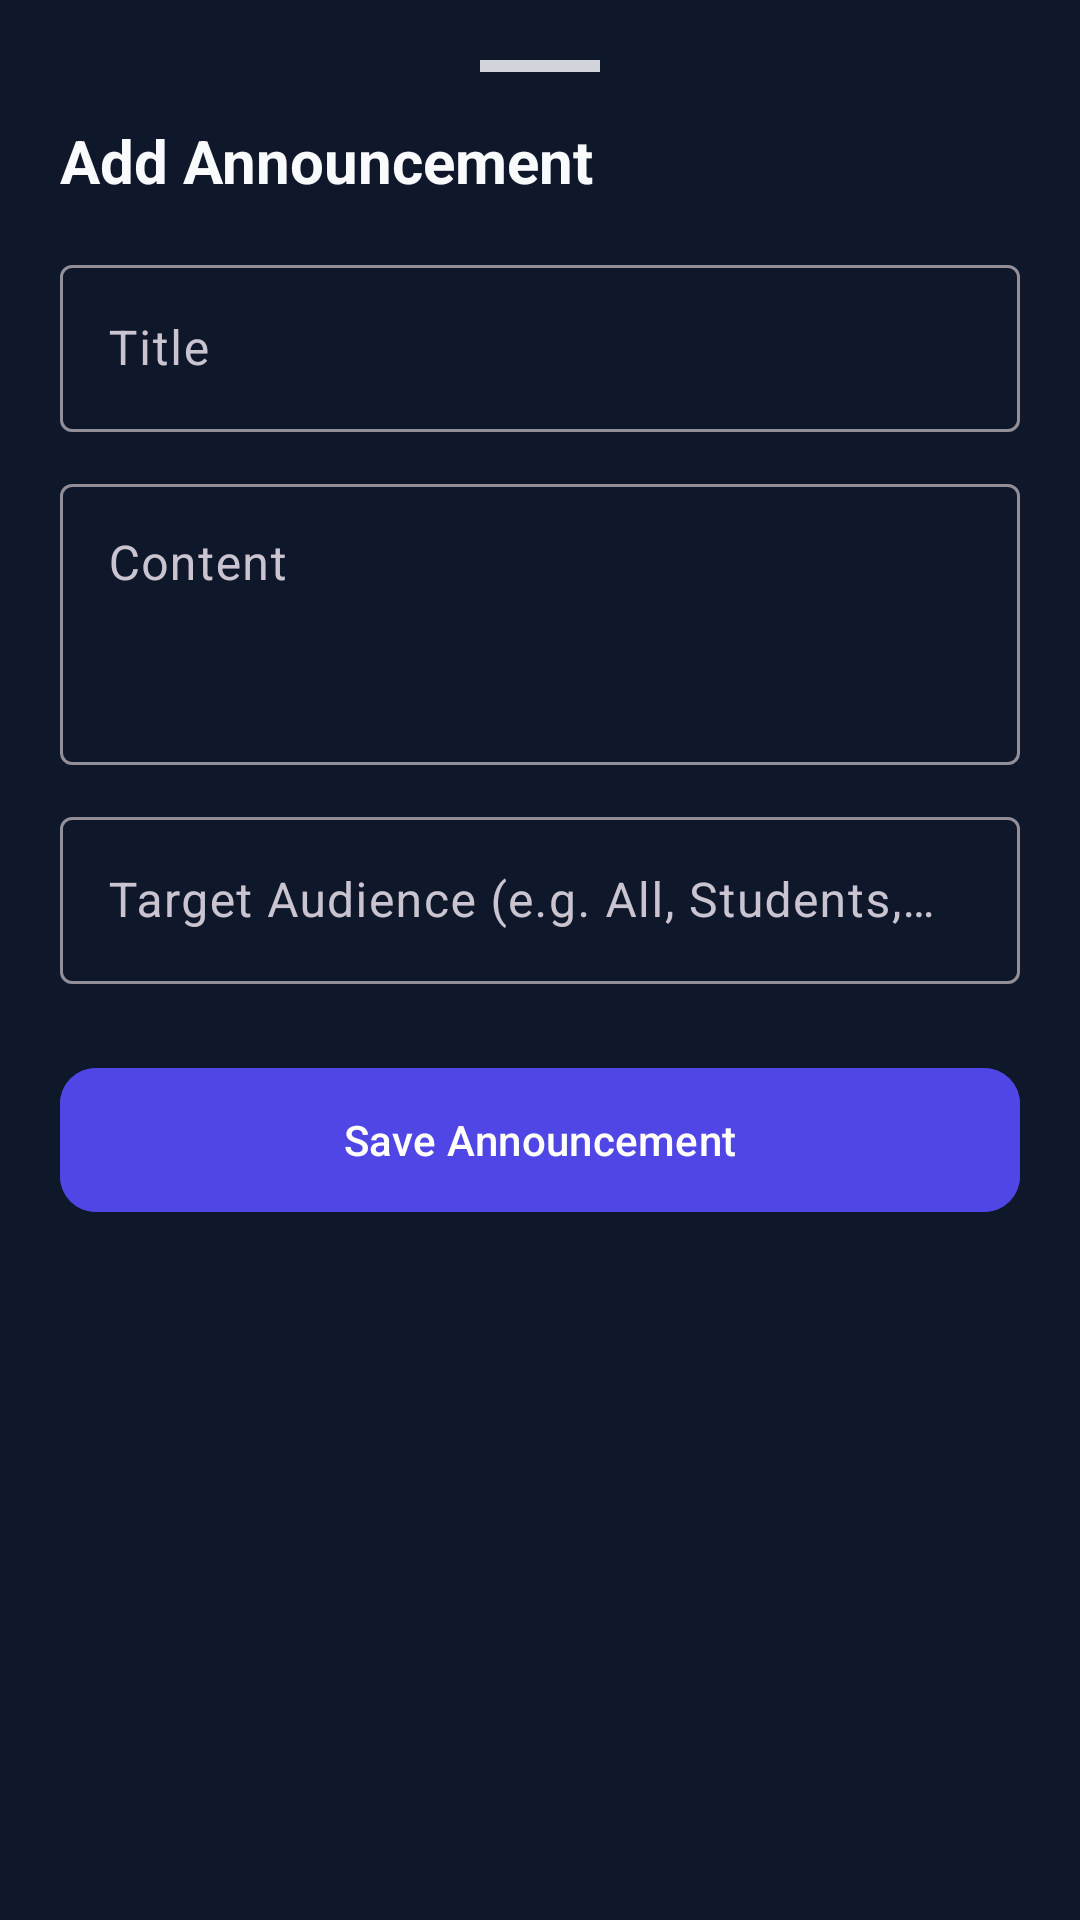

Android layout source for this screen:
<!-- AndroidManifest.xml: application theme Theme.CKClasses -->
<!-- res/layout/layout_bottom_sheet_announcement.xml -->
<?xml version="1.0" encoding="utf-8"?>
<androidx.coordinatorlayout.widget.CoordinatorLayout xmlns:android="http://schemas.android.com/apk/res/android"
    xmlns:app="http://schemas.android.com/apk/res-auto"
    android:layout_width="match_parent"
    android:layout_height="match_parent"
    android:background="@drawable/bottom_sheet_background">

    <androidx.core.widget.NestedScrollView
        android:layout_width="match_parent"
        android:layout_height="wrap_content"
        android:paddingBottom="24dp">

        <LinearLayout
            android:layout_width="match_parent"
            android:layout_height="wrap_content"
            android:orientation="vertical"
            android:padding="20dp">

            
            <View
                android:layout_width="40dp"
                android:layout_height="4dp"
                android:layout_gravity="center_horizontal"
                android:layout_marginBottom="16dp"
                android:background="#D1D5DB" />

            <TextView
                android:id="@+id/tvSheetTitle"
                android:layout_width="match_parent"
                android:layout_height="wrap_content"
                android:text="Add Announcement"
                android:textColor="@color/text_primary"
                android:textSize="20sp"
                android:textStyle="bold"
                android:layout_marginBottom="16dp" />

            <com.google.android.material.textfield.TextInputLayout
                style="@style/Widget.Material3.TextInputLayout.OutlinedBox"
                android:layout_width="match_parent"
                android:layout_height="wrap_content"
                android:hint="Title"
                android:layout_marginBottom="12dp">
                <com.google.android.material.textfield.TextInputEditText
                    android:id="@+id/etTitle"
                    android:layout_width="match_parent"
                    android:layout_height="wrap_content"
                    android:inputType="text" />
            </com.google.android.material.textfield.TextInputLayout>

            <com.google.android.material.textfield.TextInputLayout
                style="@style/Widget.Material3.TextInputLayout.OutlinedBox"
                android:layout_width="match_parent"
                android:layout_height="wrap_content"
                android:hint="Content"
                android:layout_marginBottom="12dp">
                <com.google.android.material.textfield.TextInputEditText
                    android:id="@+id/etContent"
                    android:layout_width="match_parent"
                    android:layout_height="wrap_content"
                    android:inputType="textMultiLine"
                    android:minLines="3"
                    android:gravity="top" />
            </com.google.android.material.textfield.TextInputLayout>

            <com.google.android.material.textfield.TextInputLayout
                style="@style/Widget.Material3.TextInputLayout.OutlinedBox"
                android:layout_width="match_parent"
                android:layout_height="wrap_content"
                android:hint="Target Audience (e.g. All, Students, Teachers)"
                android:layout_marginBottom="24dp">
                <com.google.android.material.textfield.TextInputEditText
                    android:id="@+id/etAudience"
                    android:layout_width="match_parent"
                    android:layout_height="wrap_content"
                    android:inputType="text" />
            </com.google.android.material.textfield.TextInputLayout>

            <com.google.android.material.button.MaterialButton
                android:id="@+id/btnSave"
                android:layout_width="match_parent"
                android:layout_height="56dp"
                android:text="Save Announcement"
                app:cornerRadius="12dp"
                android:backgroundTint="@color/primary"
                android:textColor="@color/white"
                android:layout_marginBottom="8dp" />

            <com.google.android.material.button.MaterialButton
                android:id="@+id/btnDelete"
                android:layout_width="match_parent"
                android:layout_height="56dp"
                android:text="Delete Announcement"
                style="@style/Widget.Material3.Button.OutlinedButton"
                app:cornerRadius="12dp"
                android:textColor="@color/status_absent"
                app:strokeColor="@color/status_absent"
                android:visibility="gone" />

        </LinearLayout>
    </androidx.core.widget.NestedScrollView>
</androidx.coordinatorlayout.widget.CoordinatorLayout>
<!-- resources referenced by this layout -->
<resources>
  <color name="primary">#4F46E5</color>
  <color name="status_absent">#EF4444</color>
  <color name="text_primary">#F8FAFC</color>
  <color name="white">#FFFFFFFF</color>
  <style name="Theme.CKClasses" parent="Base.Theme.CKClasses" />
  <style name="Base.Theme.CKClasses" parent="Theme.Material3.Dark.NoActionBar">
          <item name="colorPrimary">@color/primary</item>
          <item name="colorPrimaryDark">@color/primary_dark</item>
          <item name="colorSecondary">@color/accent</item>
          <item name="android:windowBackground">@color/background</item>
          <item name="colorSurface">@color/surface</item>
          <item name="android:textColorPrimary">@color/text_primary</item>
          <item name="android:textColorSecondary">@color/text_secondary</item>
      </style>
  <color name="primary_dark">#3730A3</color>
  <color name="accent">#06B6D4</color>
  <color name="background">#0F172A</color>
  <color name="surface">#1E293B</color>
  <color name="text_secondary">#94A3B8</color>
</resources>
